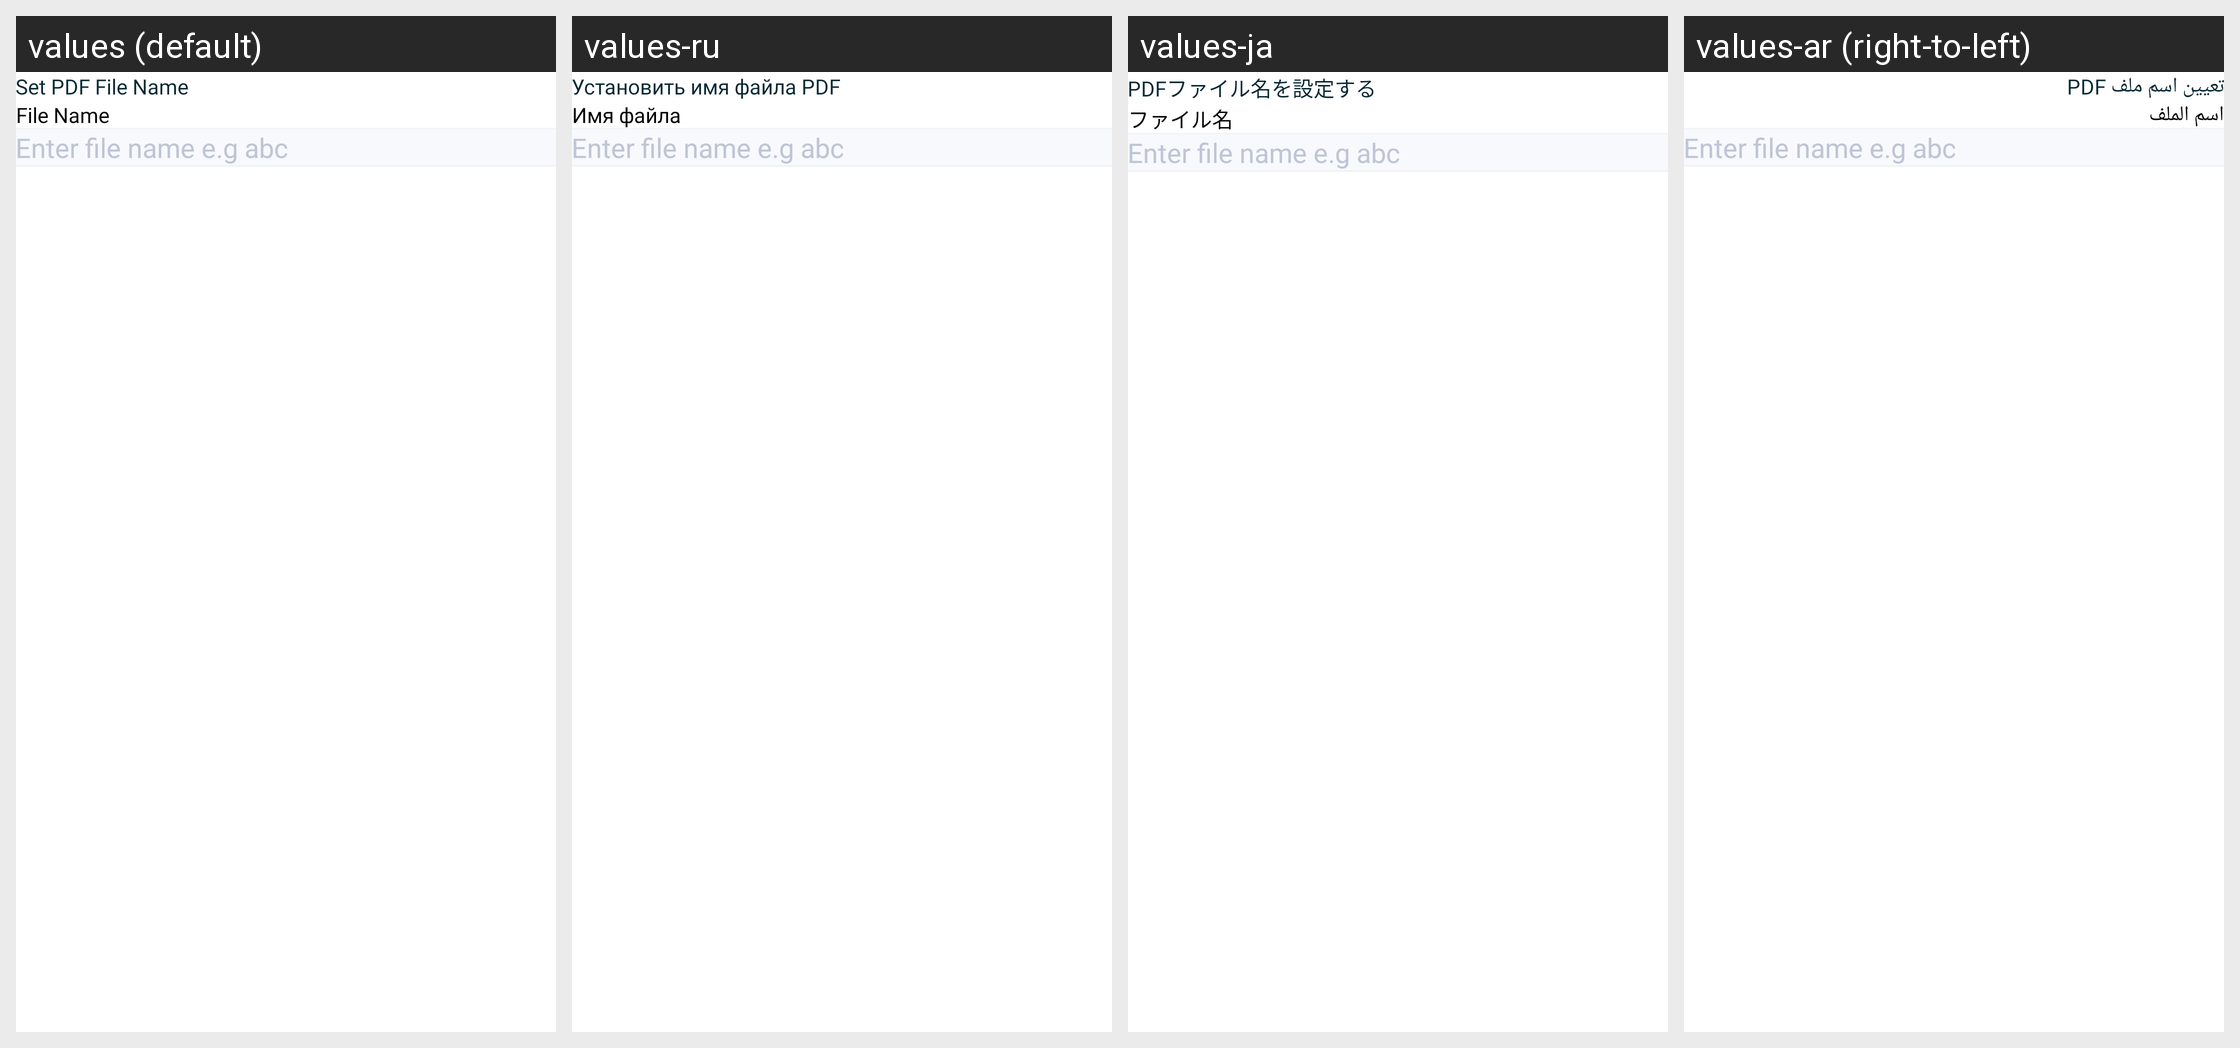

Here is an Android app screen in its default locale and in the app's own translations. Write out the translated-string differences for the strings that appear on this screen.
Android screen res/layout/bottomsheet_set_file_name.xml rendered under 4 locales, left to right: values (default), values-ru, values-ja, values-ar (right-to-left). Device: Nexus 5 (rendered at 1080×1920; each locale shown at half size, 540×960, under a caption strip naming it); theme AppTheme.
Other locales in the repository, not shown: values-bn, values-de, values-es, values-fr, values-hi, values-in, values-ko, values-ms, values-pt, values-tr, values-ur, values-zh.
Strings drawn on this screen, with the default value and each locale's value (text and hints the layout hard-codes, and strings that could not be matched under every locale, appear in the picture but are not listed):

setPdfFileName
  values: Set PDF File Name
  values-ru: Установить имя файла PDF
  values-ja: PDFファイル名を設定する
  values-ar: تعيين اسم ملف PDF

fileName
  values: File Name
  values-ru: Имя файла
  values-ja: ファイル名
  values-ar: اسم الملف
